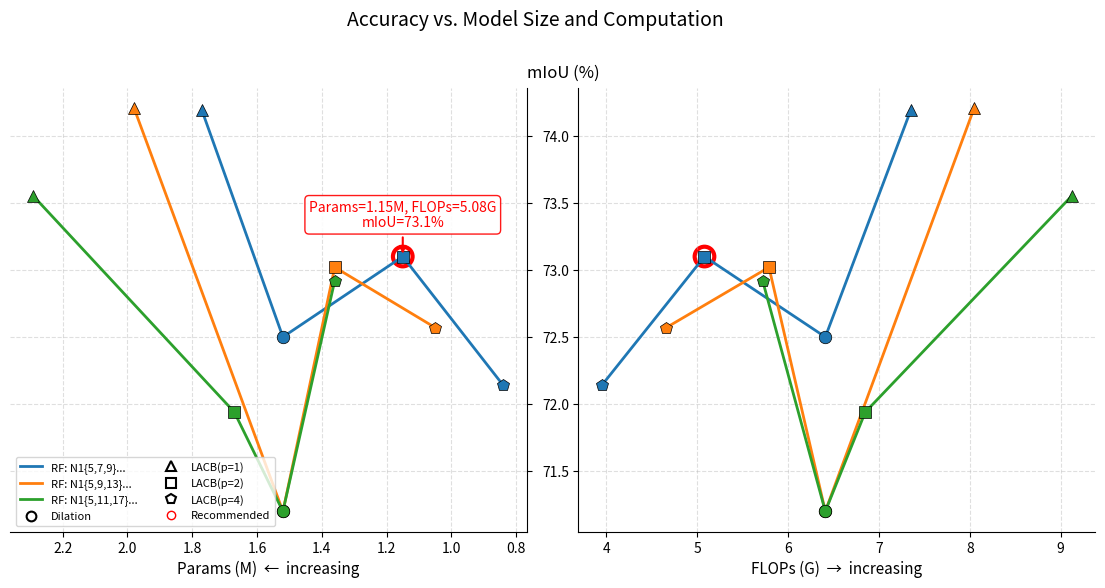

Generate this figure with matplotlib:
import matplotlib.pyplot as plt
import pandas as pd
from matplotlib.lines import Line2D

# -------------------- 数据 --------------------
data = {
    'Group': ['G1']*4 + ['G2']*4 + ['G3']*4,
    'Config': ['Dilation', 'LACB(p=1)', 'LACB(p=2)', 'LACB(p=4)'] * 3,
    'Params': [1.52, 1.77, 1.15, 0.84,
               1.52, 1.98, 1.36, 1.05,
               1.52, 2.29, 1.67, 1.36],
    'FLOPs': [6.41, 7.35, 5.08, 3.95,
              6.41, 8.05, 5.79, 4.66,
              6.41, 9.12, 6.85, 5.72],
    # 'mIoU': [66.04, 74.19, 73.14, 72.14,
    #          65.67, 74.21, 73.02, 72.57,
    #          64.64, 73.55, 71.94, 72.92]
    'mIoU': [72.5, 74.19, 73.1, 72.14,
             71.2, 74.21, 73.02, 72.57,
             71.2, 73.55, 71.94, 72.92]
}
df = pd.DataFrame(data)

# 样式映射
marker_map = {
    'Dilation': 'o',
    'LACB(p=1)': '^',
    'LACB(p=2)': 's',
    'LACB(p=4)': 'p'
}
color_map = {'G1': '#1f77b4', 'G2': '#ff7f0e', 'G3': '#2ca02c'}
group_labels = {'G1': 'RF: N1{5,7,9}...', 'G2': 'RF: N1{5,9,13}...', 'G3': 'RF: N1{5,11,17}...'}

# -------------------- 绘图 --------------------
fig, (ax_left, ax_right) = plt.subplots(1, 2, figsize=(14, 6), sharey=True,
                                        gridspec_kw={'wspace': 0.1})

# 左侧子图：参数量（横轴反向）
for group in ['G1', 'G2', 'G3']:
    sub = df[df['Group'] == group].sort_values('Params')
    ax_left.plot(sub['Params'], sub['mIoU'], color=color_map[group], lw=2, label=group_labels[group])
    for _, row in sub.iterrows():
        ax_left.plot(row['Params'], row['mIoU'], marker=marker_map[row['Config']],
                     color=color_map[group], markersize=9,
                     markeredgecolor='black', markeredgewidth=0.5)

ax_left.invert_xaxis()
ax_left.set_xlabel('Params (M)  ←  increasing', fontsize=11)
ax_left.yaxis.set_label_position('right')
ax_left.yaxis.tick_right()
ax_left.tick_params(axis='y', pad=8)
ax_left.grid(True, linestyle='--', alpha=0.4)

ax_left.spines['top'].set_visible(False)
ax_left.spines['left'].set_visible(False)
ax_left.spines['bottom'].set_visible(True)
ax_left.spines['right'].set_visible(True)

# 右侧子图：计算量（横轴正向）
for group in ['G1', 'G2', 'G3']:
    sub = df[df['Group'] == group].sort_values('FLOPs')
    ax_right.plot(sub['FLOPs'], sub['mIoU'], color=color_map[group], lw=2)
    for _, row in sub.iterrows():
        ax_right.plot(row['FLOPs'], row['mIoU'], marker=marker_map[row['Config']],
                      color=color_map[group], markersize=9,
                      markeredgecolor='black', markeredgewidth=0.5)

ax_right.set_xlabel('FLOPs (G)  →  increasing', fontsize=11)
ax_right.yaxis.set_label_position('left')
ax_right.yaxis.tick_left()
ax_right.tick_params(axis='y', labelleft=False)
ax_right.grid(True, linestyle='--', alpha=0.4)

ax_right.spines['top'].set_visible(False)
ax_right.spines['right'].set_visible(False)
ax_right.spines['bottom'].set_visible(True)
ax_right.spines['left'].set_visible(True)

# ----- 高亮推荐点（G1, p=2）-----
rec = df[(df['Group'] == 'G1') & (df['Config'] == 'LACB(p=2)')]
p_val = rec['Params'].values[0]
f_val = rec['FLOPs'].values[0]
m_val = rec['mIoU'].values[0]

for ax in (ax_left, ax_right):
    ax.scatter(p_val if ax == ax_left else f_val, m_val,
               s=200, facecolor='none', edgecolor='red', linewidth=3,
               label='Recommended' if ax == ax_left else "")

ylim = ax_left.get_ylim()
offset = (ylim[1] - ylim[0]) * 0.06
ax_left.annotate(
    f'Params={p_val}M, FLOPs={f_val}G\nmIoU={m_val}%',
    xy=(p_val, m_val),
    xytext=(p_val, m_val + offset),
    textcoords='data',
    ha='center', va='bottom',
    fontsize=10, color='red',
    arrowprops=dict(arrowstyle='->', color='red', lw=1.5),
    bbox=dict(boxstyle='round,pad=0.3', facecolor='white', edgecolor='red', alpha=0.9)
)

# ----- 图例（修改：将 p=1、p=2、p=4 的标记改为空心灰色）-----
legend_elements = []
# 组别（带颜色的线条）
for g, c in color_map.items():
    legend_elements.append(Line2D([0], [0], color=c, lw=2, label=group_labels[g]))

# 配置（空心标记，灰色边框）
for cfg, mk in marker_map.items():
    legend_elements.append(Line2D([0], [0], marker=mk, color='gray', linestyle='None',
                                  markersize=7, markeredgecolor='black',
                                  markerfacecolor='none', markeredgewidth=1.5,
                                  label=cfg))

# 推荐（红色空心圆）
legend_elements.append(Line2D([0], [0], marker='o', color='red', linestyle='None',
                              markersize=6, markerfacecolor='none',
                              markeredgecolor='red', label='Recommended'))

ax_left.legend(handles=legend_elements, loc='lower left', fontsize=8, ncol=2)

# ----- 共享纵轴标签 -----
fig.text(0.52, 0.86, 'mIoU (%)', ha='center', va='bottom', fontsize=12)
plt.suptitle('Accuracy vs. Model Size and Computation', fontsize=14, y=0.98)
plt.tight_layout()
plt.subplots_adjust(top=0.85)
plt.savefig('param_mIoU_Flops.png', dpi=300, bbox_inches='tight')
plt.show()
